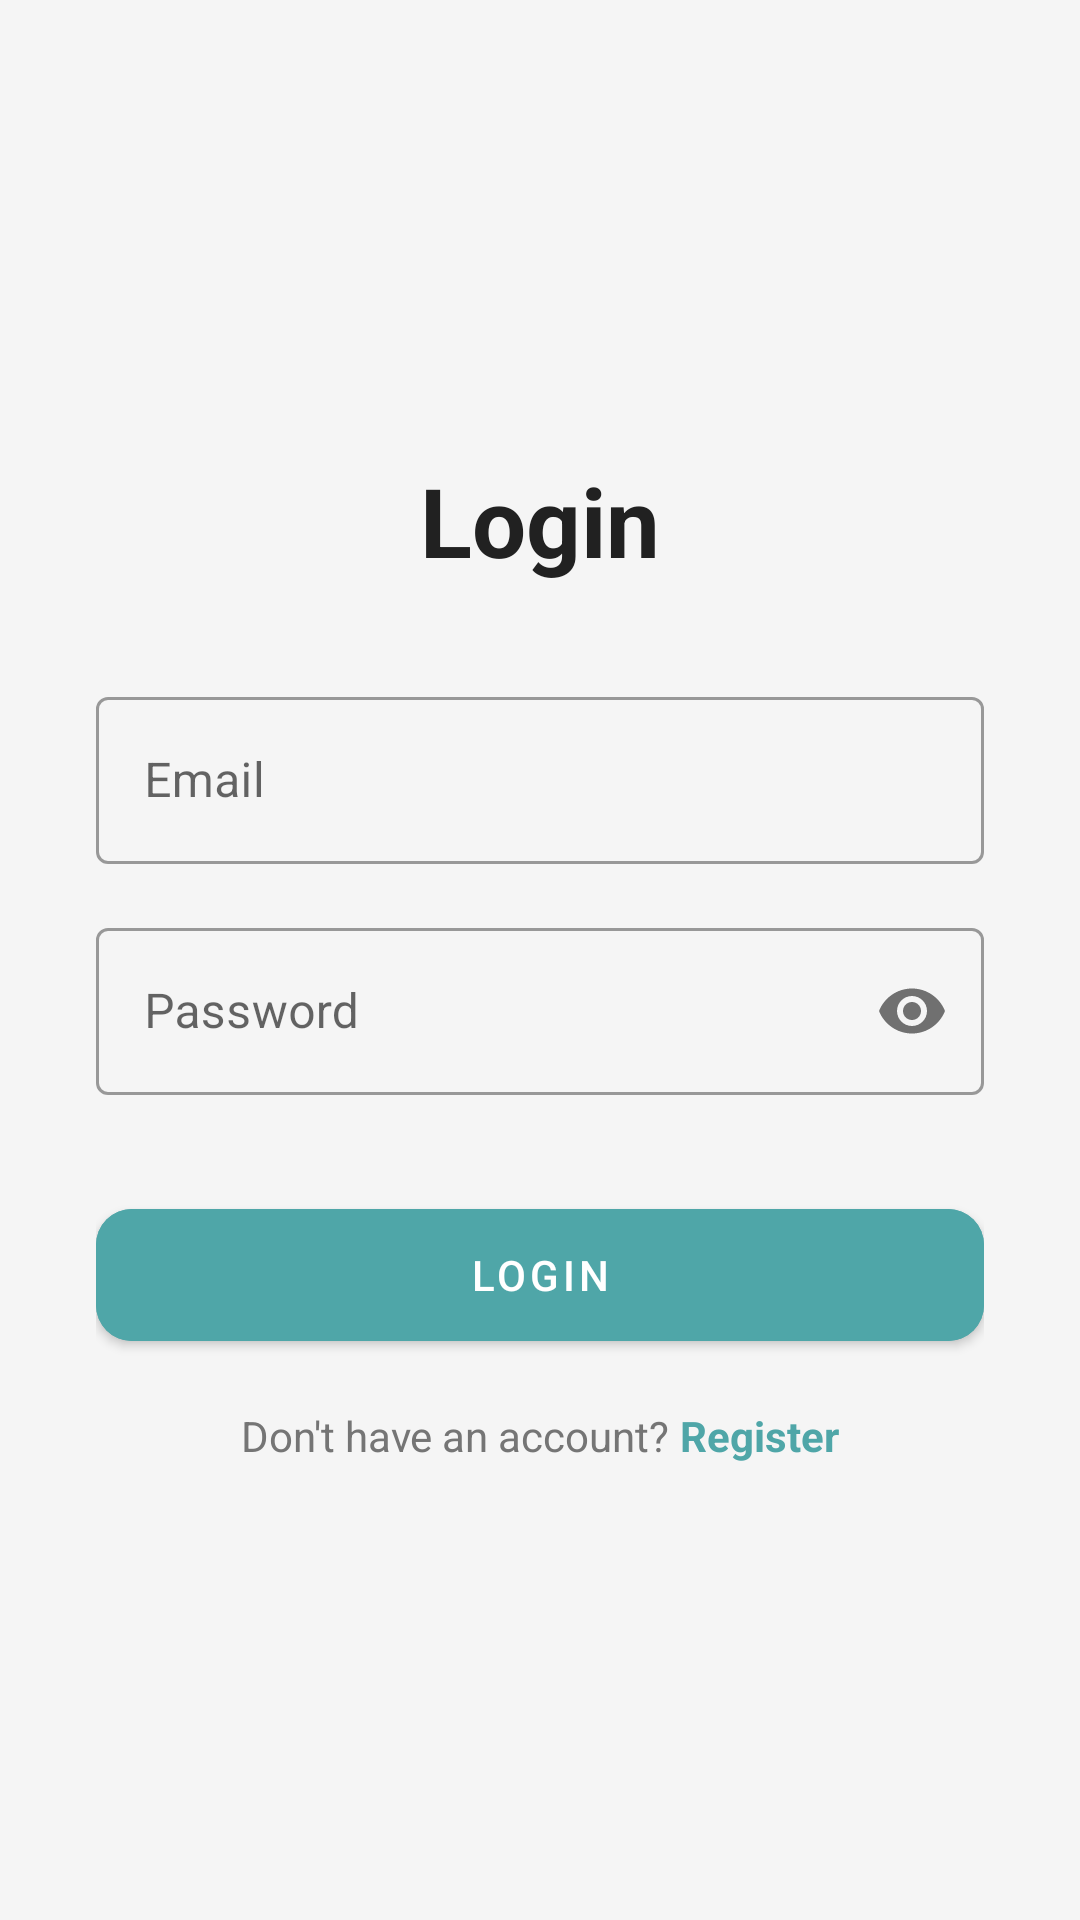

Reconstruct the res/layout file that produces this screen, plus the resources it refers to.
<!-- AndroidManifest.xml: activity theme Theme.Project189.Splash -->
<!-- res/layout/activity_splash.xml -->
<?xml version="1.0" encoding="utf-8"?>
<FrameLayout xmlns:android="http://schemas.android.com/apk/res/android"
    xmlns:app="http://schemas.android.com/apk/res-auto"
    xmlns:tools="http://schemas.android.com/tools"
    android:layout_width="match_parent"
    android:layout_height="match_parent"
    android:background="@color/background">

    <LinearLayout
        android:layout_width="match_parent"
        android:layout_height="wrap_content"
        android:layout_gravity="center"
        android:orientation="vertical"
        android:padding="32dp">

        <TextView
            android:layout_width="wrap_content"
            android:layout_height="wrap_content"
            android:text="Login"
            android:textSize="32sp"
            android:textStyle="bold"
            android:textColor="@color/text_primary"
            android:layout_marginBottom="32dp"
            android:layout_gravity="center_horizontal" />

        <com.google.android.material.textfield.TextInputLayout
            android:layout_width="match_parent"
            android:layout_height="wrap_content"
            android:hint="Email"
            style="@style/Widget.MaterialComponents.TextInputLayout.OutlinedBox">

            <com.google.android.material.textfield.TextInputEditText
                android:id="@+id/et_email"
                android:layout_width="match_parent"
                android:layout_height="wrap_content"
                android:inputType="textEmailAddress"
                android:textColor="@color/text_primary" />
        </com.google.android.material.textfield.TextInputLayout>

        <com.google.android.material.textfield.TextInputLayout
            android:layout_width="match_parent"
            android:layout_height="wrap_content"
            android:layout_marginTop="16dp"
            android:hint="Password"
            app:passwordToggleEnabled="true"
            style="@style/Widget.MaterialComponents.TextInputLayout.OutlinedBox">

            <com.google.android.material.textfield.TextInputEditText
                android:id="@+id/et_password"
                android:layout_width="match_parent"
                android:layout_height="wrap_content"
                android:inputType="textPassword"
                android:textColor="@color/text_primary" />
        </com.google.android.material.textfield.TextInputLayout>

        <com.google.android.material.button.MaterialButton
            android:id="@+id/btn_login"
            android:layout_width="match_parent"
            android:layout_height="56dp"
            android:layout_marginTop="32dp"
            android:text="Login"
            android:backgroundTint="@color/primary"
            android:textColor="@color/white"
            app:cornerRadius="12dp" />

        <LinearLayout
            android:layout_width="wrap_content"
            android:layout_height="wrap_content"
            android:layout_marginTop="16dp"
            android:layout_gravity="center_horizontal"
            android:orientation="horizontal">

            <TextView
                android:layout_width="wrap_content"
                android:layout_height="wrap_content"
                android:text="Don't have an account? "
                android:textColor="@color/text_secondary" />

            <TextView
                android:id="@+id/tv_register"
                android:layout_width="wrap_content"
                android:layout_height="wrap_content"
                android:text="Register"
                android:textColor="@color/primary"
                android:textStyle="bold" />
        </LinearLayout>

    </LinearLayout>

</FrameLayout>
<!-- resources referenced by this layout -->
<resources>
  <color name="background">#F5F5F5</color>
  <color name="primary">#4FA6A8</color>
  <color name="text_primary">#212121</color>
  <color name="text_secondary">#757575</color>
  <color name="white">#FFFFFF</color>
  <style name="Theme.Project189.Splash" parent="Theme.Project189">
          <item name="android:windowFullscreen">true</item>
          <item name="android:windowContentOverlay">@null</item>
      </style>
  <style name="Theme.Project189" parent="Theme.MaterialComponents.DayNight.NoActionBar">
          <item name="colorPrimary">@color/primary</item>
          <item name="colorPrimaryVariant">@color/primary_dark</item>
          <item name="colorOnPrimary">@color/white</item>
          <item name="colorSecondary">@color/accent</item>
          <item name="android:colorBackground">@color/background</item>
          <item name="android:statusBarColor">@color/primary</item>
      </style>
  <color name="primary_dark">#3F8586</color>
  <color name="accent">#FFC107</color>
</resources>
